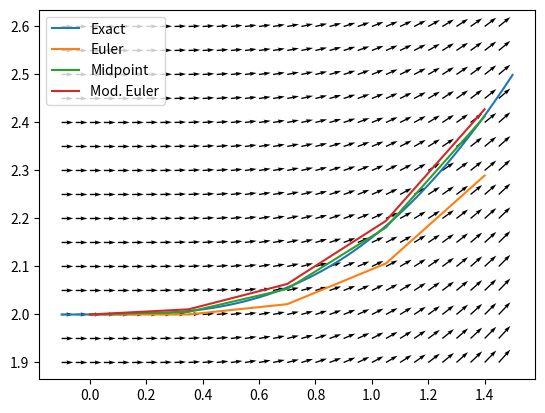

Reproduce this figure in Python.
import numpy as np
import matplotlib.pyplot as plt

#############################################################################################
#CHANGE
a = 0
b = 1.4
n = 4
y0 = 2

xmin = -0.1
xmax = 1.5
ymin = 1.9
ymax = 2.6
h_meshgrid = 0.05
#############################################################################################

def interpolate_euler(f, x, h, y0):
    y = np.full(x.shape[0], 0, dtype=np.float64)
    y[0] = y0

    for i in range(x.shape[0] - 1):
        y[i + 1] = y[i] + h * f(x[i], y[i])

    return y


def interpolate_midpoint(f, x, h, y0):
    y = np.full(x.shape[0], 0, dtype=np.float64)
    y[0] = y0
    print("y0 = ", y0)
    for i in range(x.shape[0] - 1):
        y[i + 1] = y[i] + h * f(x[i] + (h / 2.0), y[i] + (h / 2.0) * f(x[i], y[i]))
        print(f"y[{i + 1}] = y[{i}] + h * f(x[{i}] + (h / 2.0), y[{i}] + (h / 2.0) * f(x[{i}], y[{i}])) = ", y[i+1])
    return y


def interpolate_mod_euler(f, x, h, y0):
    y = np.full(x.shape[0], 0, dtype=np.float64)
    y[0] = y0

    for i in range(x.shape[0] - 1):
        y[i + 1] = y[i] + h * (f(x[i], y[i]) + f(x[i + 1], y[i] + h * f(x[i], y[i]))) / 2

    return y


def f(x, y):
    return ((x ** 2) * 1.0) / y  # Rechte Seite der DGL y' = f(x, y)


def y_exact(x):
    return np.sqrt((2 * x ** 3) / 3.0 + 4)  # Exakte Lösung der DGL



h = ((b - a) * 1.0) / n
x = np.arange(a, b + h, step=h, dtype=np.float64)

y_euler = interpolate_euler(f, x, h, y0)
y_midpoint = interpolate_midpoint(f, x, h, y0)
y_mod_euler = interpolate_mod_euler(f, x, h, y0)

print('x = ' + str(x))
print('y_euler = ' + str(y_euler))
print('y_midpoint = ' + str(y_midpoint))
print('y_mod_euler = ' + str(y_mod_euler))


x_plot = np.arange(xmin, xmax, step=h_meshgrid, dtype=np.float64)
y_plot = np.arange(ymin, ymax, step=h_meshgrid, dtype=np.float64)
[x_grid, y_grid] = np.meshgrid(x_plot, y_plot)

x_exact = np.arange(xmin, xmax, step=0.001, dtype=np.float64)

dy = f(x_grid, y_grid)
dx = np.full((dy.shape[0], dy.shape[1]), 1, dtype=np.float64)

plt.figure(0)
plt.quiver(x_grid, y_grid, dx, dy)
plt.plot(x_exact, y_exact(x_exact), label='Exact')
plt.plot(x, y_euler, label='Euler')
plt.plot(x, y_midpoint, label='Midpoint')
plt.plot(x, y_mod_euler, label='Mod. Euler')
plt.legend()
plt.show()
